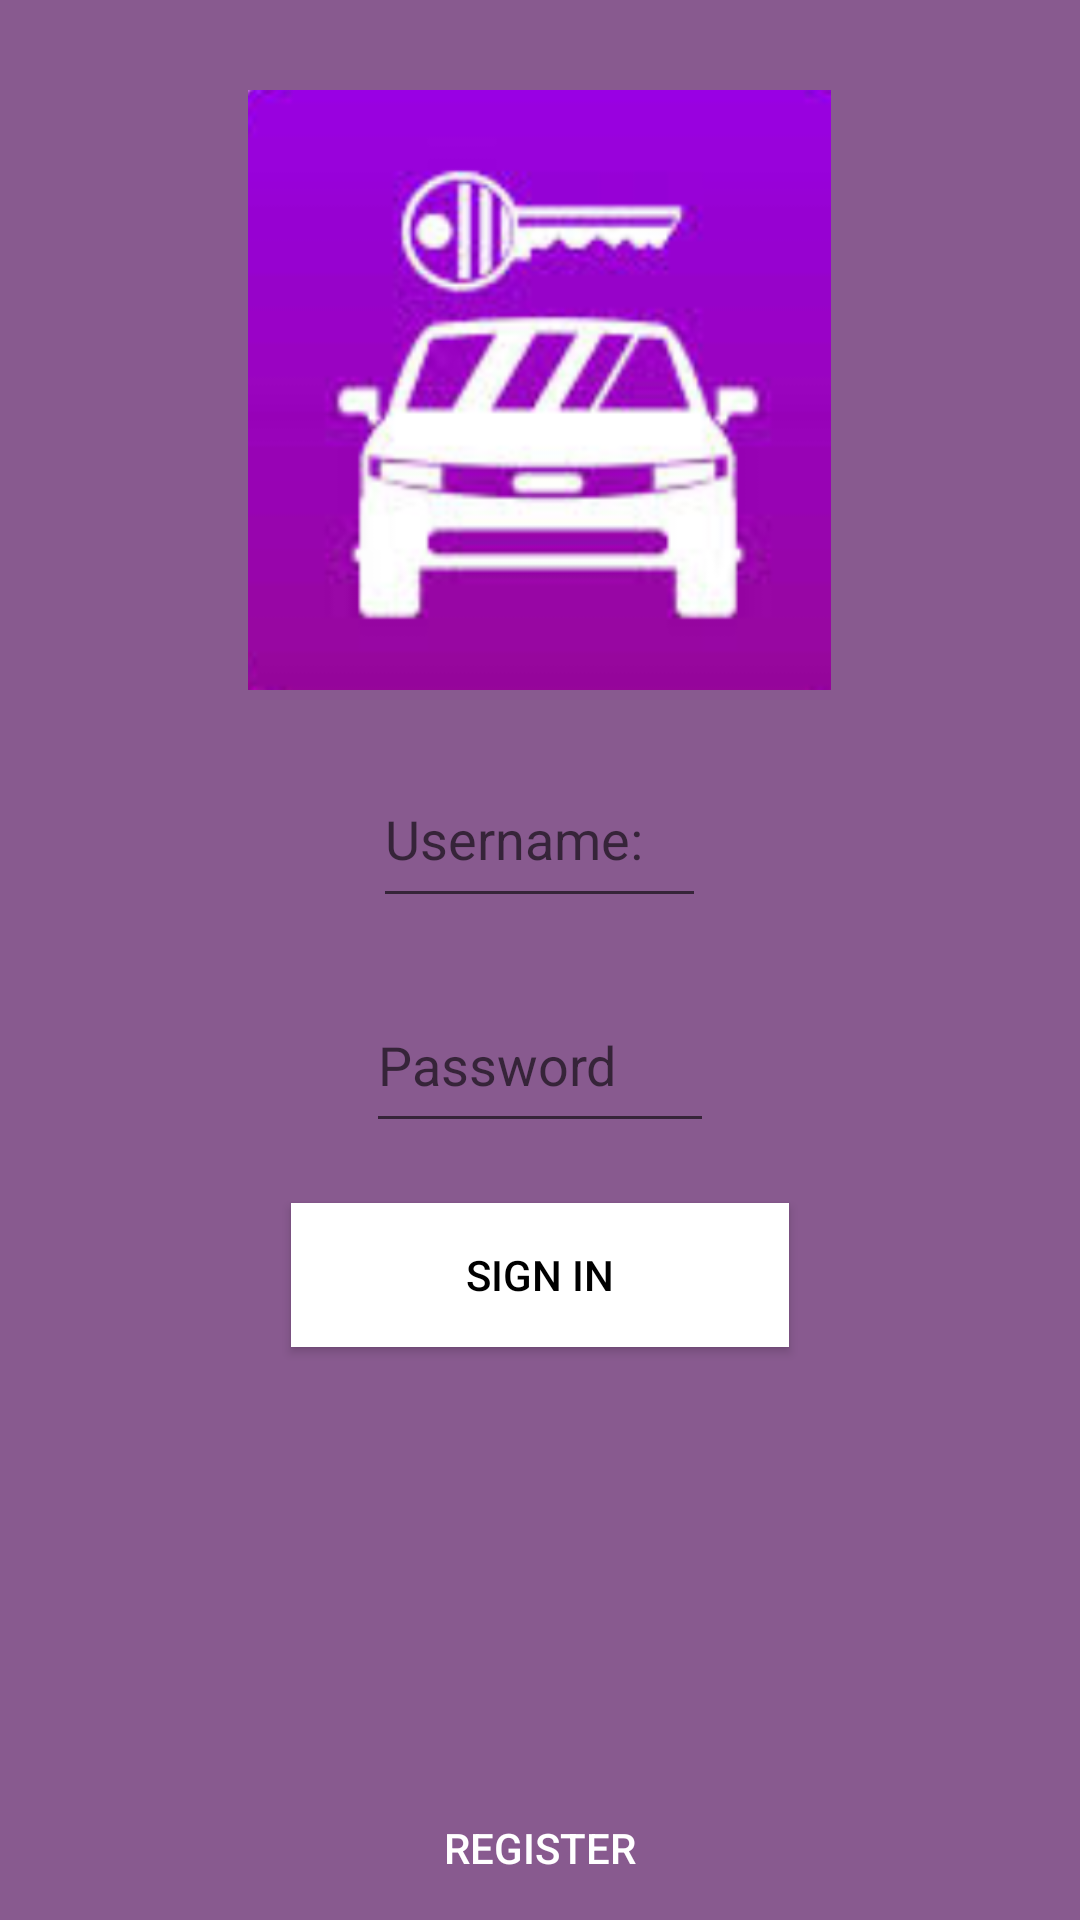

Layout XML and referenced resources for this Android screen:
<!-- AndroidManifest.xml: application theme Theme.ParkApplication -->
<!-- res/layout/activity_main.xml -->
<?xml version="1.0" encoding="utf-8"?>
<RelativeLayout xmlns:android="http://schemas.android.com/apk/res/android"
    xmlns:app="http://schemas.android.com/apk/res-auto"
    xmlns:tools="http://schemas.android.com/tools"
    android:layout_width="match_parent"
    android:layout_height="match_parent"
    android:background="#885A8F"
    tools:context=".MainActivity">

    <ImageView
        android:id="@+id/logo"
        android:layout_width="215dp"
        android:layout_height="200dp"
        android:layout_alignParentTop="true"
        android:layout_centerInParent="true"
        android:layout_centerVertical="true"
        android:layout_marginTop="30dp"
        android:src="@drawable/logo" />


    <EditText
        android:id="@+id/username"
        android:layout_width="111dp"
        android:layout_height="56dp"
        android:layout_below="@id/logo"
        android:layout_centerInParent="true"
        android:layout_marginTop="20dp"
        android:hint="Username:"
        android:textColor="@color/white" />

    <EditText
        android:id="@+id/password"
        android:layout_width="116dp"
        android:layout_height="55dp"
        android:layout_below="@id/username"
        android:layout_centerInParent="true"
        android:layout_marginTop="20dp"
        android:hint="Password"
        android:password="true" />

    <Button
        android:id="@+id/loginbutton"
        android:layout_width="166dp"
        android:layout_height="wrap_content"
        android:layout_below="@id/password"
        android:layout_centerInParent="true"
        android:layout_marginTop="20dp"
        android:background="#FFFFFF"
        android:text="Sign in"
        android:textColor="@android:color/black"
        app:backgroundTint="#FFFFFF" />


    <Button
        android:id="@+id/registerbutton"
        android:layout_width="wrap_content"
        android:layout_height="wrap_content"
        android:layout_alignParentBottom="true"
        android:layout_centerInParent="true"
        android:background="@android:color/transparent"
        android:text="Register"
        android:textColor="@android:color/white"
        app:backgroundTint="#FFFFFF"
        app:iconTint="#FFFFFF" />


</RelativeLayout>
<!-- resources referenced by this layout -->
<resources>
  <!-- drawable logo: png bitmap (drawable-v24, 95760 bytes) -->
  <style name="Theme.ParkApplication" parent="Theme.MaterialComponents.DayNight.DarkActionBar">
          
          <item name="colorPrimary">@color/purple_500</item>
          <item name="colorPrimaryVariant">@color/purple_700</item>
          <item name="colorOnPrimary">@color/white</item>
          
          <item name="colorSecondary">@color/teal_200</item>
          <item name="colorSecondaryVariant">@color/teal_700</item>
          <item name="colorOnSecondary">@color/black</item>
          
          <item name="android:statusBarColor" tools:targetApi="l">?attr/colorPrimaryVariant</item>
          
      </style>
  <!-- not gathered from this repository: default colours our renderer supplied (Android Studio template values) -->
  <color name="purple_500">#FF6200EE</color>
  <color name="purple_700">#FF3700B3</color>
  <color name="teal_200">#FF03DAC5</color>
  <color name="teal_700">#FF018786</color>
  <color name="black">#FF000000</color>
  <color name="white">#FFFFFFFF</color>
</resources>
